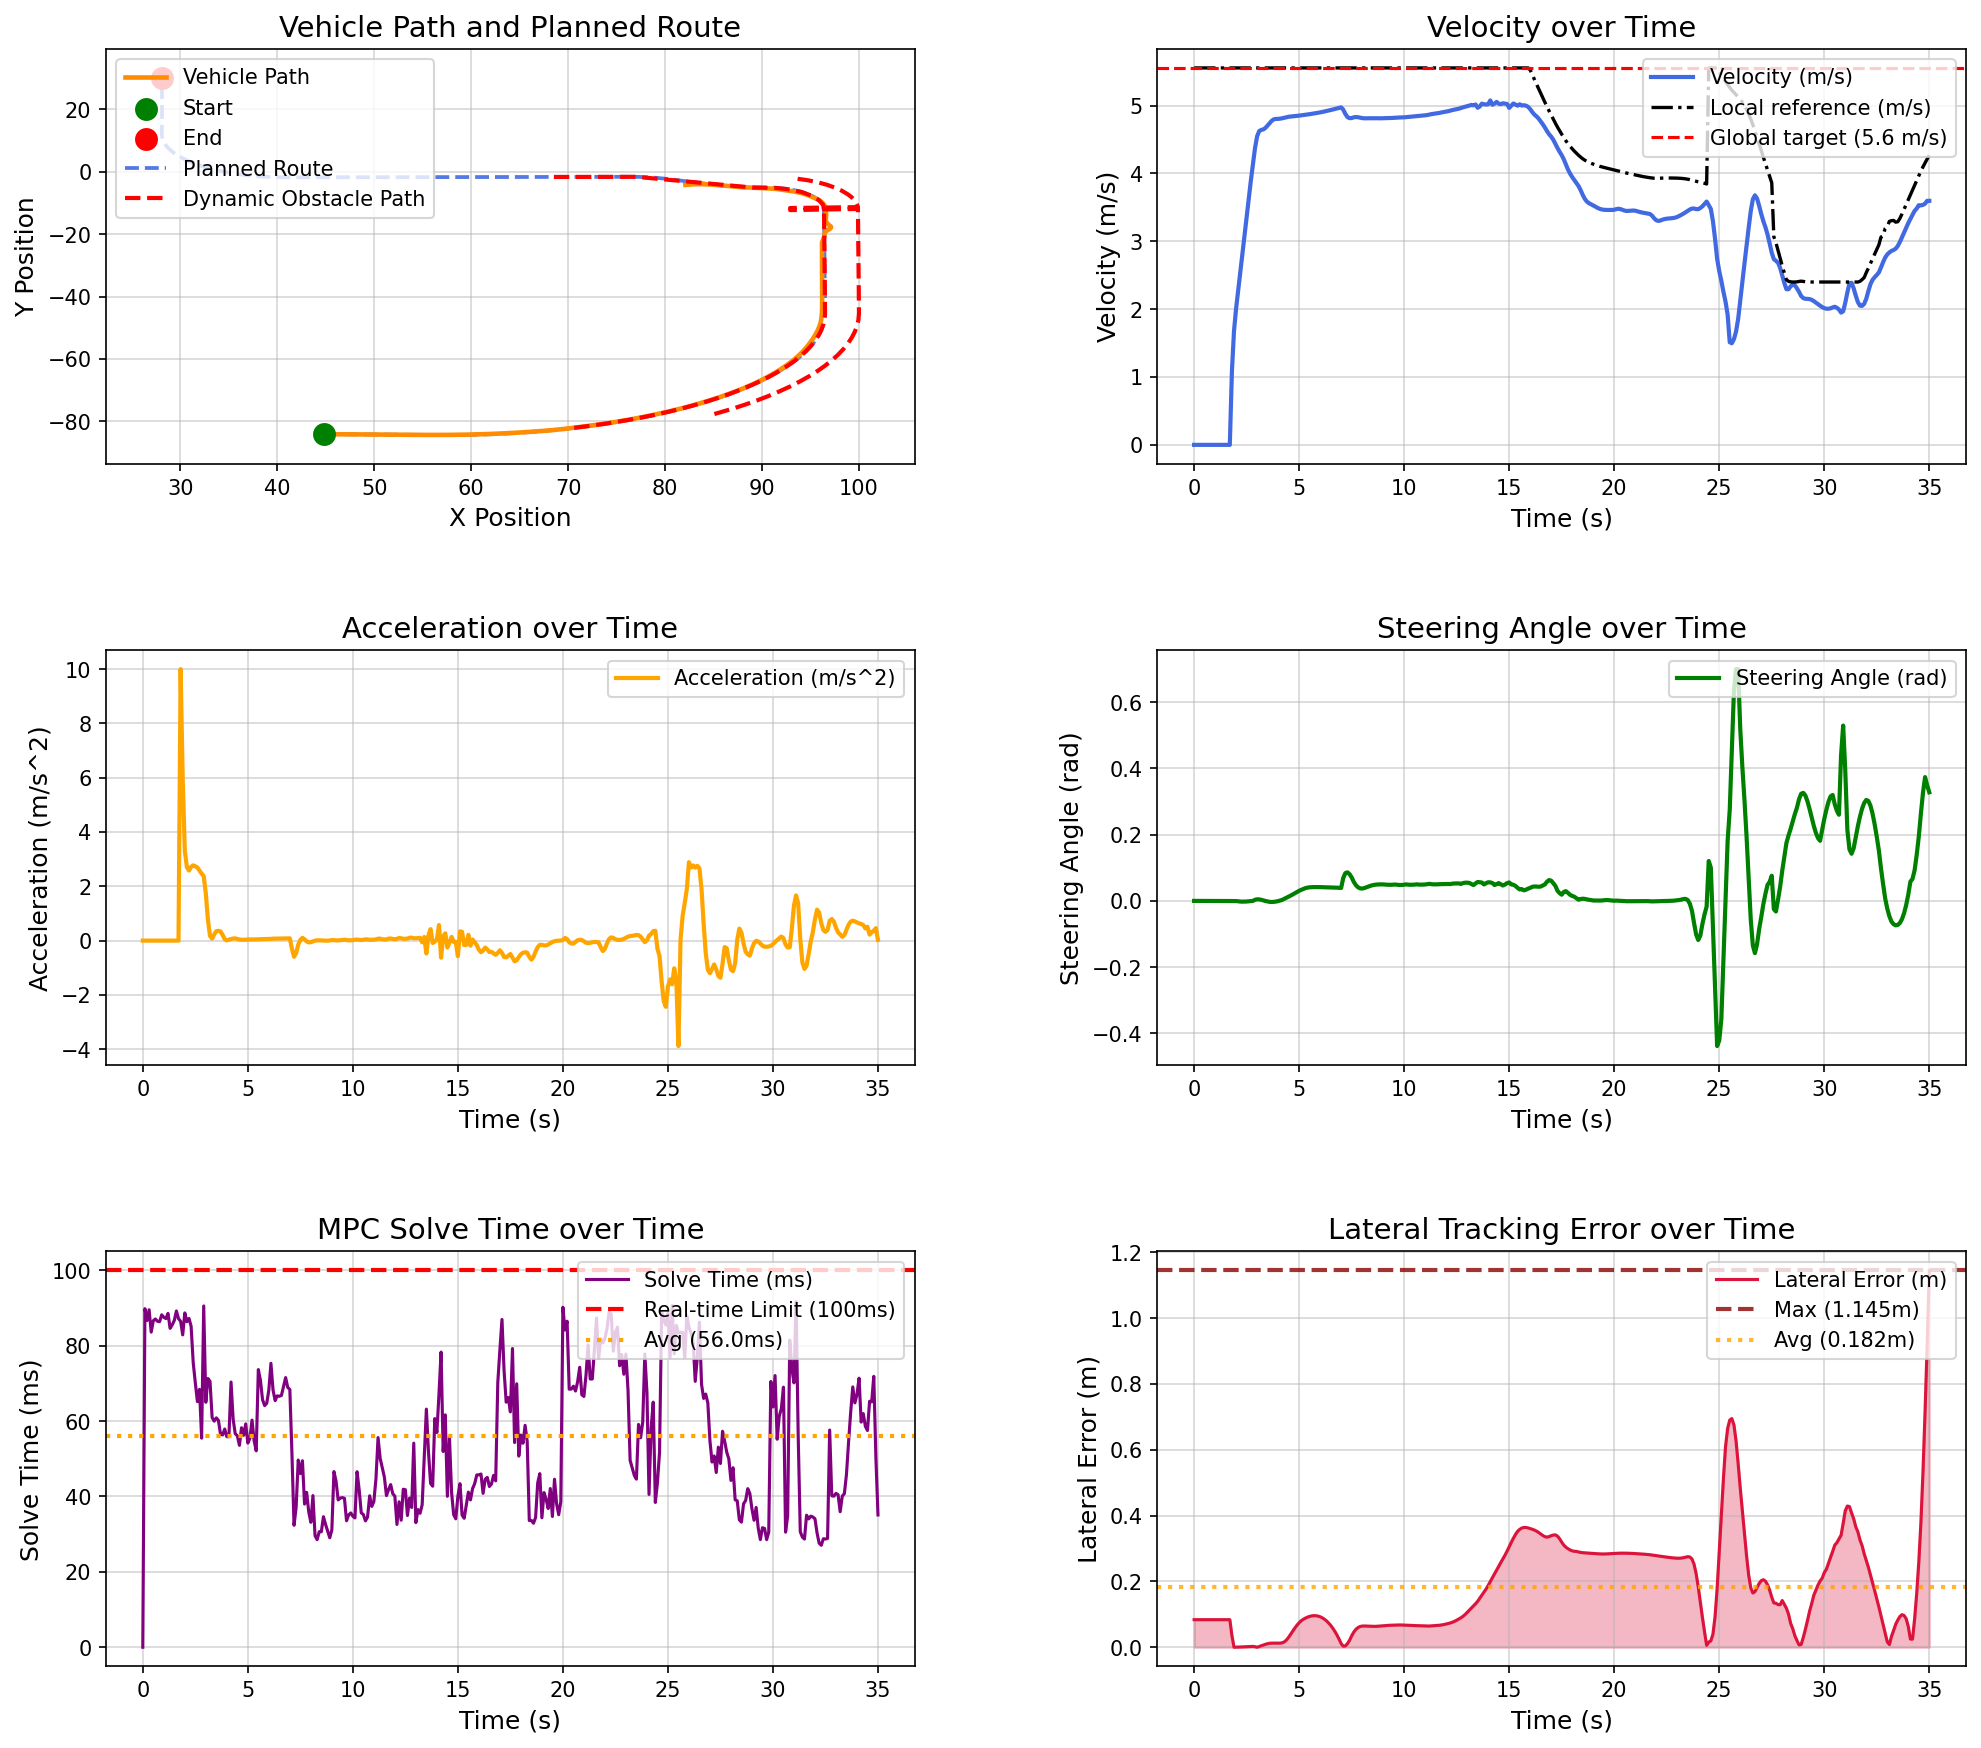

The table this chart was drawn from, first rows:
场景, step, time, x, y, yaw, speed, ac, steer, solve_time, lat_error, min_obstacle_dist, 
opportunistic_lane_change_blocked_town05, 0, 0.000000, 44.78, -84.13, -1.444, 0.000000, 0.000000, 0.000000, 0.000000, 0.08375, , 
opportunistic_lane_change_blocked_town05, 1, 0.1, 44.78, -84.13, -1.444, 0.000000, -0.000000, -0.000043, 89.82, 0.08375, 17.07, 
opportunistic_lane_change_blocked_town05, 2, 0.2, 44.78, -84.13, -1.444, 0.000000, -0.000000, -0.000101, 86.68, 0.08375, 16.1, 
opportunistic_lane_change_blocked_town05, 3, 0.3, 44.78, -84.13, -1.444, 0.000000, 0.000000, -0.000150, 89.54, 0.08375, 16.31, 
opportunistic_lane_change_blocked_town05, 4, 0.4, 44.78, -84.13, -1.444, 0.000000, 0.000000, -0.000248, 83.6, 0.08375, 15.78, 
opportunistic_lane_change_blocked_town05, 5, 0.5, 44.78, -84.13, -1.444, 0.000000, 0.000000, -0.000284, 86.63, 0.08375, 15.94, 
opportunistic_lane_change_blocked_town05, 6, 0.6, 44.78, -84.13, -1.444, 0.000000, -0.000000, -0.000303, 87.09, 0.08375, 16.98, 
opportunistic_lane_change_blocked_town05, 7, 0.7, 44.78, -84.13, -1.444, 0.000000, -0.000000, -0.000318, 86.47, 0.08375, 17.23, 
opportunistic_lane_change_blocked_town05, 8, 0.8, 44.78, -84.13, -1.444, 0.000000, -0.000000, -0.000330, 86.37, 0.08375, 17.6, 
opportunistic_lane_change_blocked_town05, 9, 0.9, 44.78, -84.13, -1.444, 0.000000, 0.000000, -0.000346, 88.2, 0.08375, 17.53, 
opportunistic_lane_change_blocked_town05, 10, 1, 44.78, -84.13, -1.444, 0.000000, -0.000000, -0.000360, 87.54, 0.08375, 17.78, 
opportunistic_lane_change_blocked_town05, 11, 1.1, 44.78, -84.13, -1.444, 0.000000, 0.000000, -0.000376, 87.19, 0.08375, 17.87, 
opportunistic_lane_change_blocked_town05, 12, 1.2, 44.78, -84.13, -1.444, 0.000000, -0.000000, -0.000376, 88.57, 0.08375, 18.68, 
opportunistic_lane_change_blocked_town05, 13, 1.3, 44.78, -84.13, -1.444, 0.000000, 0.000000, -0.000382, 84.6, 0.08375, 18.84, 
opportunistic_lane_change_blocked_town05, 14, 1.4, 44.78, -84.13, -1.444, 0.000000, 0.000000, -0.000389, 85.53, 0.08375, 19.06, 
opportunistic_lane_change_blocked_town05, 15, 1.5, 44.78, -84.13, -1.444, 0.000000, -0.000000, -0.000398, 86.7, 0.08375, 19.16, 
opportunistic_lane_change_blocked_town05, 16, 1.6, 44.78, -84.13, -1.444, 0.000000, 0.000000, -0.000394, 89.21, 0.08375, 20.01, 
opportunistic_lane_change_blocked_town05, 17, 1.7, 44.78, -84.13, -1.444, 0.000000, 0.000000, -0.000391, 87.16, 0.08375, 20.48, 
opportunistic_lane_change_blocked_town05, 18, 1.8, 44.82, -84.13, -1.445, 1.084, 10, -0.000388, 86.48, 0.03514, 20.77, 
opportunistic_lane_change_blocked_town05, 19, 1.9, 44.97, -84.13, -1.464, 1.682, 5.975, -0.000442, 82.86, 0.000051, 20.5, 
opportunistic_lane_change_blocked_town05, 20, 2, 45.16, -84.14, -1.432, 2.012, 3.305, -0.000539, 88.7, 0.000229, 20.39, 
opportunistic_lane_change_blocked_town05, 21, 2.1, 45.38, -84.14, -1.409, 2.282, 2.7, -0.001321, 86.37, 0.000501, 20.39, 
opportunistic_lane_change_blocked_town05, 22, 2.2, 45.62, -84.15, -1.399, 2.54, 2.582, -0.002006, 87.24, 0.000810, 20.39, 
opportunistic_lane_change_blocked_town05, 23, 2.3, 45.89, -84.16, -1.4, 2.812, 2.718, -0.002316, 85.15, 0.001145, 20.32, 
opportunistic_lane_change_blocked_town05, 24, 2.4, 46.19, -84.16, -1.411, 3.089, 2.773, -0.002240, 75.51, 0.001506, 20.29, 
opportunistic_lane_change_blocked_town05, 25, 2.5, 46.51, -84.17, -1.429, 3.363, 2.737, -0.001852, 70.15, 0.001923, 20.26, 
opportunistic_lane_change_blocked_town05, 26, 2.6, 46.86, -84.18, -1.443, 3.632, 2.69, -0.001206, 65.16, 0.002233, 20.23, 
opportunistic_lane_change_blocked_town05, 27, 2.7, 47.24, -84.19, -1.452, 3.89, 2.58, -0.000566, 68.42, 0.002438, 20.17, 
opportunistic_lane_change_blocked_town05, 28, 2.8, 47.64, -84.2, -1.453, 4.137, 2.47, -0.000025, 55.48, 0.002532, 20.04, 
opportunistic_lane_change_blocked_town05, 29, 2.9, 48.07, -84.21, -1.417, 4.375, 2.375, 0.003430, 90.54, 0.001769, 20.83, 
opportunistic_lane_change_blocked_town05, 30, 3, 48.52, -84.22, -1.356, 4.549, 1.741, 0.004800, 64.98, 0.000021, 20.75, 
opportunistic_lane_change_blocked_town05, 31, 3.1, 48.98, -84.23, -1.291, 4.625, 0.764, 0.004531, 71.3, 0.002312, 20.66, 
opportunistic_lane_change_blocked_town05, 32, 3.2, 49.44, -84.24, -1.242, 4.642, 0.1722, 0.003204, 70.52, 0.004816, 20.57, 
opportunistic_lane_change_blocked_town05, 33, 3.3, 49.91, -84.25, -1.216, 4.65, 0.07426, 0.001406, 60.95, 0.007133, 20.45, 
opportunistic_lane_change_blocked_town05, 34, 3.4, 50.37, -84.26, -1.216, 4.673, 0.2304, -0.000355, 59.98, 0.009057, 20.36, 
opportunistic_lane_change_blocked_town05, 35, 3.5, 50.84, -84.27, -1.221, 4.708, 0.348, -0.001737, 60.85, 0.01086, 20.27, 
opportunistic_lane_change_blocked_town05, 36, 3.6, 51.31, -84.28, -1.255, 4.744, 0.3592, -0.002991, 60.19, 0.01199, 20.17, 
opportunistic_lane_change_blocked_town05, 37, 3.7, 51.79, -84.29, -1.298, 4.778, 0.3424, -0.003238, 56.53, 0.01257, 20.07, 
opportunistic_lane_change_blocked_town05, 38, 3.8, 52.27, -84.3, -1.341, 4.799, 0.208, -0.002909, 56.33, 0.01271, 19.96, 
opportunistic_lane_change_blocked_town05, 39, 3.9, 52.75, -84.32, -1.373, 4.804, 0.0542, -0.001988, 57.89, 0.01255, 19.84, 
opportunistic_lane_change_blocked_town05, 40, 4, 53.23, -84.33, -1.387, 4.805, 0.007566, -0.000626, 55.87, 0.01238, 19.73, 
opportunistic_lane_change_blocked_town05, 41, 4.1, 53.71, -84.34, -1.376, 4.808, 0.03306, 0.001121, 55.83, 0.0127, 19.62, 
opportunistic_lane_change_blocked_town05, 42, 4.2, 54.19, -84.35, -1.36, 4.814, 0.05884, 0.003236, 70.36, 0.01357, 19.51, 
opportunistic_lane_change_blocked_town05, 43, 4.3, 54.67, -84.36, -1.284, 4.822, 0.07741, 0.006427, 60.54, 0.01661, 19.4, 
opportunistic_lane_change_blocked_town05, 44, 4.4, 55.16, -84.37, -1.157, 4.83, 0.08125, 0.009394, 56.65, 0.02236, 19.28, 
opportunistic_lane_change_blocked_town05, 45, 4.5, 55.64, -84.37, -0.9836, 4.836, 0.06255, 0.0126, 56.1, 0.0304, 19.17, 
opportunistic_lane_change_blocked_town05, 46, 4.6, 56.12, -84.38, -0.761, 4.84, 0.04134, 0.01605, 53.57, 0.03982, 19.05, 
opportunistic_lane_change_blocked_town05, 47, 4.7, 56.61, -84.38, -0.4862, 4.843, 0.03024, 0.01969, 58.23, 0.0496, 18.93, 
opportunistic_lane_change_blocked_town05, 48, 4.8, 57.09, -84.37, -0.1579, 4.846, 0.03047, 0.02341, 56.23, 0.05887, 18.81, 
opportunistic_lane_change_blocked_town05, 49, 4.9, 57.58, -84.36, 0.2233, 4.849, 0.03526, 0.02705, 59.26, 0.06721, 18.68, 
opportunistic_lane_change_blocked_town05, 50, 5, 58.06, -84.35, 0.6538, 4.853, 0.03987, 0.03039, 54.16, 0.07451, 18.55, 
opportunistic_lane_change_blocked_town05, 51, 5.1, 58.55, -84.33, 1.128, 4.857, 0.0429, 0.03333, 55.45, 0.08069, 18.42, 
opportunistic_lane_change_blocked_town05, 52, 5.2, 59.03, -84.31, 1.613, 4.861, 0.04527, 0.03579, 60.26, 0.08501, 18.3, 
opportunistic_lane_change_blocked_town05, 53, 5.3, 59.52, -84.28, 2.155, 4.865, 0.04271, 0.03854, 54.8, 0.08859, 18.17, 
opportunistic_lane_change_blocked_town05, 54, 5.4, 60, -84.25, 2.732, 4.869, 0.04699, 0.04007, 52.1, 0.09155, 18.04, 
opportunistic_lane_change_blocked_town05, 55, 5.5, 60.49, -84.21, 3.324, 4.874, 0.04952, 0.041, 73.67, 0.0938, 17.92, 
opportunistic_lane_change_blocked_town05, 56, 5.6, 60.97, -84.17, 3.926, 4.879, 0.05174, 0.04151, 70.84, 0.09531, 17.79, 
opportunistic_lane_change_blocked_town05, 57, 5.7, 61.46, -84.12, 4.533, 4.884, 0.05346, 0.04172, 65.68, 0.09599, 17.65, 
opportunistic_lane_change_blocked_town05, 58, 5.8, 61.94, -84.07, 5.141, 4.889, 0.05566, 0.04179, 64.11, 0.09579, 17.51, 
opportunistic_lane_change_blocked_town05, 59, 5.9, 62.43, -84.01, 5.75, 4.895, 0.05788, 0.04176, 64.72, 0.09467, 17.37, 
... 291 more rows
